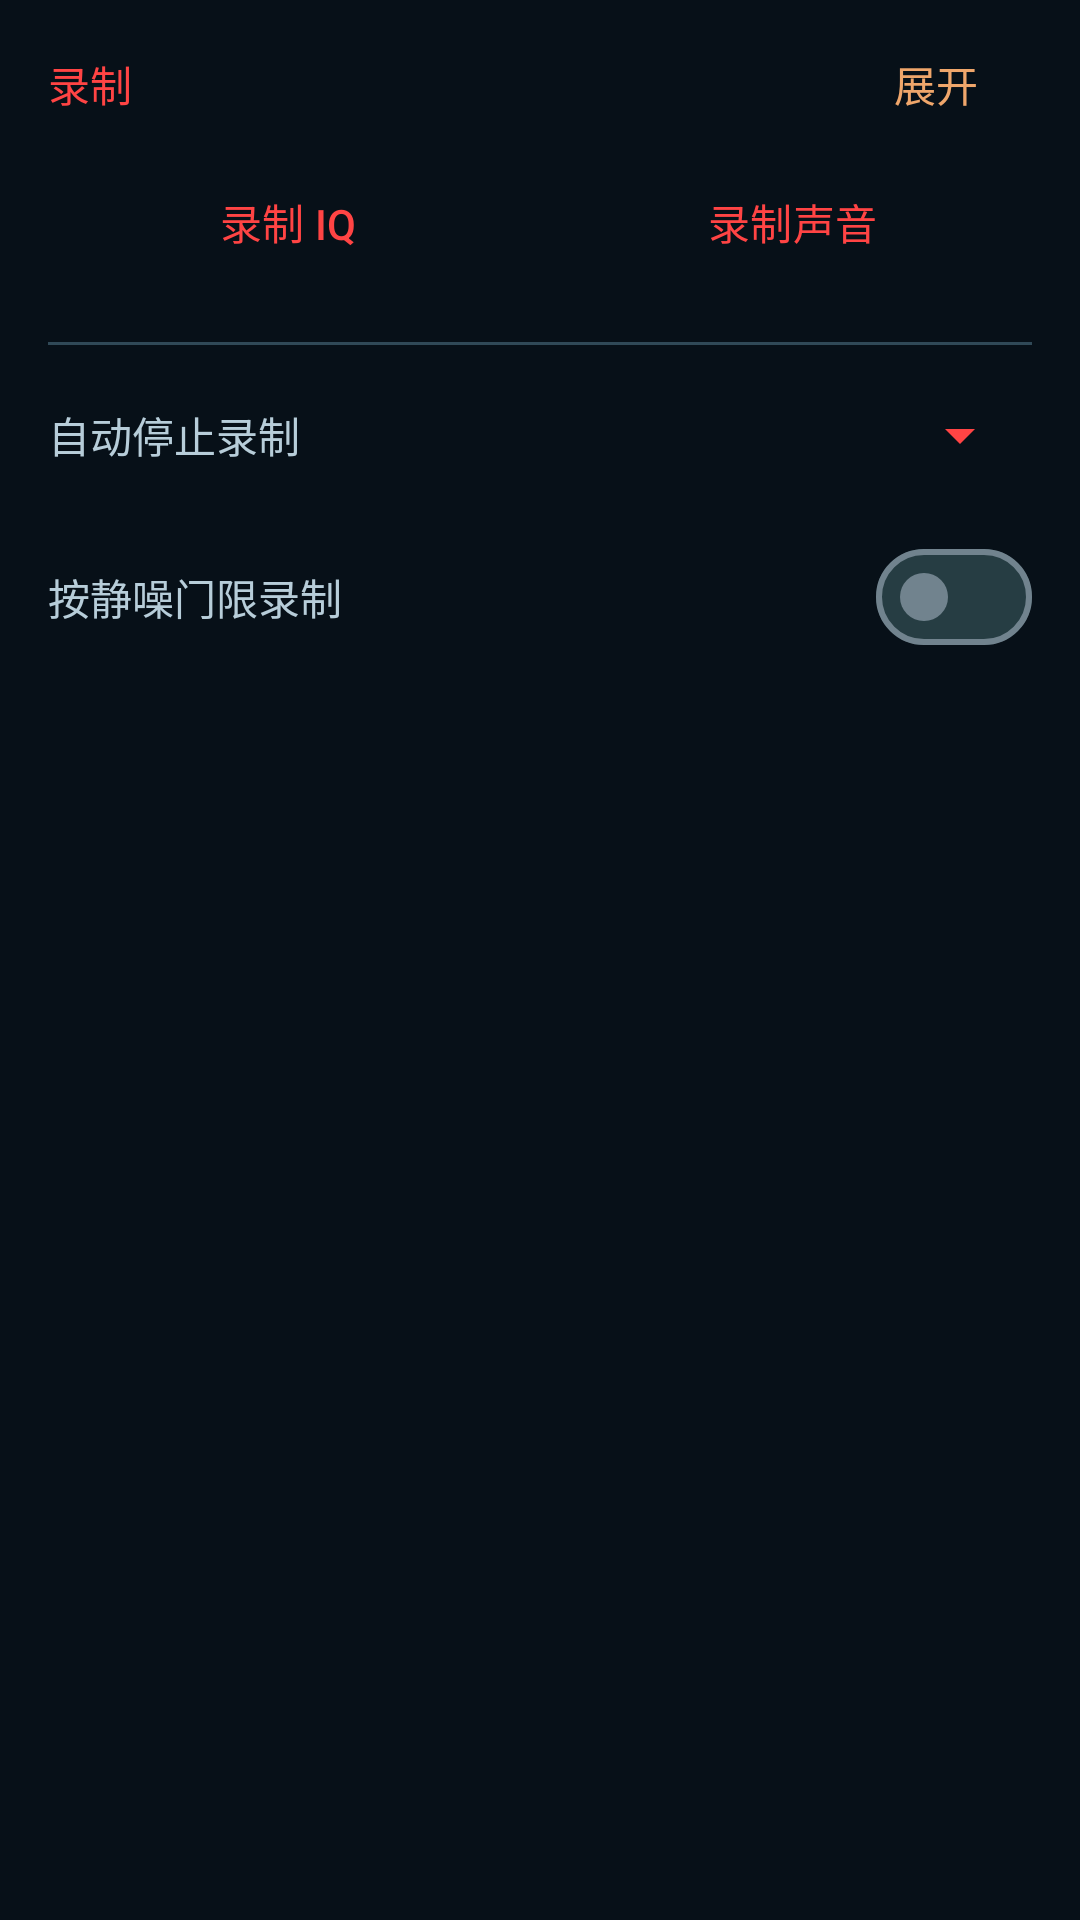

Write the Android layout XML for this screen, with the resource values it uses.
<!-- AndroidManifest.xml: application theme Theme.NineGRadio -->
<!-- res/layout/fragment_tab_recording.xml -->
<?xml version='1.0' encoding='utf-8'?>
<LinearLayout android:orientation="vertical" xmlns:android="http://schemas.android.com/apk/res/android" android:layout_width="match_parent" android:layout_height="match_parent">
  <LinearLayout android:layout_width="match_parent" android:layout_height="wrap_content" android:orientation="vertical" android:paddingTop="8dp" android:paddingStart="@dimen/radio_space_lg" android:paddingEnd="@dimen/radio_space_lg" android:paddingBottom="12dp">
    <LinearLayout android:layout_width="match_parent" android:layout_height="40dp" android:orientation="horizontal" android:gravity="center_vertical" android:layout_marginBottom="4dp">
      <TextView android:layout_width="0dp" android:layout_height="wrap_content" android:layout_weight="1" android:text="录制" android:textColor="#FF4444" android:textSize="14sp" />
      <Button android:id="@id/recordingPlaybackExpand" android:layout_width="64dp" android:layout_height="40dp" android:padding="0dp" android:minWidth="0dp" android:minHeight="0dp" android:singleLine="true" android:text="展开" android:textSize="14sp" android:textAllCaps="false" android:textColor="?attr/radioAccent" android:background="?attr/selectableItemBackgroundBorderless" android:contentDescription="展开录音页" />
    </LinearLayout>
    <LinearLayout android:layout_width="match_parent" android:layout_height="wrap_content" android:orientation="horizontal" android:gravity="center_vertical">
      <Button android:id="@+id/btnRecordIq" android:layout_width="0dp" android:layout_height="44dp" android:layout_weight="1" android:text="录制 IQ" android:backgroundTint="?attr/radioElevated" android:textColor="#FF4444" android:layout_marginEnd="8dp" style="@style/RadioRecordingAction" android:textSize="14sp" />
      <Button android:id="@+id/btnRecordAudio" android:layout_width="0dp" android:layout_height="44dp" android:layout_weight="1" android:text="录制声音" android:backgroundTint="?attr/radioElevated" android:textColor="#FF4444" style="@style/RadioRecordingAction" android:textSize="14sp" />
    </LinearLayout>
    <FrameLayout android:id="@+id/recordingPlayerHost" android:layout_width="match_parent" android:layout_height="wrap_content" android:layout_marginTop="10dp"/>
    <View android:layout_width="match_parent" android:layout_height="1dp" android:background="?attr/radioOutline" android:layout_marginVertical="8dp" />
    <LinearLayout android:layout_width="match_parent" android:layout_height="wrap_content" android:orientation="horizontal" android:gravity="center_vertical">
      <TextView android:layout_width="120dp" android:layout_height="wrap_content" android:text="自动停止录制" android:textColor="?attr/radioSecondary" android:textSize="14sp" />
      <Spinner android:id="@+id/spinnerRecordStop" android:layout_width="0dp" android:layout_height="44dp" android:layout_weight="1" android:backgroundTint="#FF4444" />
    </LinearLayout>
    <LinearLayout android:layout_width="match_parent" android:layout_height="wrap_content" android:orientation="horizontal" android:gravity="center_vertical" android:layout_marginTop="8dp">
      <LinearLayout android:layout_width="0dp" android:layout_height="wrap_content" android:layout_weight="1" android:orientation="vertical">
        <TextView android:layout_width="wrap_content" android:layout_height="wrap_content" android:text="按静噪门限录制" android:textColor="?attr/radioSecondary" android:textSize="14sp" />
        <TextView android:layout_width="wrap_content" android:layout_height="wrap_content" android:text="仅在信号达到静噪门限时录制" android:textColor="?attr/radioMuted" android:textSize="10sp" android:visibility="gone" />
      </LinearLayout>
      <com.google.android.material.materialswitch.MaterialSwitch android:id="@+id/switchSquelchRecord" android:layout_width="wrap_content" android:layout_height="wrap_content" android:checked="false" />
    </LinearLayout>
    <LinearLayout android:id="@+id/containerRecordingsTabList" android:layout_width="match_parent" android:layout_height="wrap_content" android:orientation="vertical" android:visibility="gone">
      <View android:layout_width="match_parent" android:layout_height="1dp" android:background="?attr/radioOutline" android:layout_marginVertical="8dp" />
      <TextView android:id="@+id/tvRecordingState" android:layout_width="match_parent" android:layout_height="wrap_content" android:textColor="?attr/radioSecondary" android:textSize="11sp" android:visibility="gone" android:paddingBottom="6dp"/>
      <TextView android:layout_width="match_parent" android:layout_height="wrap_content" android:text="录制文件" android:textColor="#FF4444" android:textSize="14sp" android:layout_marginBottom="6dp" />
      <androidx.recyclerview.widget.RecyclerView android:id="@+id/recyclerRecordingsTab" android:layout_width="match_parent" android:layout_height="260dp" android:nestedScrollingEnabled="false" android:clipToPadding="false" />
    </LinearLayout>
  </LinearLayout>
</LinearLayout>
<!-- resources referenced by this layout -->
<resources>
  <dimen name="radio_space_lg">16dp</dimen>
  <style name="RadioRecordingAction" parent="RadioPanelAction">
          <item name="android:textColor">#FF757B</item>
          <item name="strokeColor">#704148</item>
          <item name="backgroundTint">#2D202A</item>
      </style>
  <style name="Theme.NineGRadio" parent="Theme.NineGRadio.Base" />
  <dimen name="radio_corner_button">24dp</dimen>
  <color name="radio_error">#FFB4AB</color>
  <color name="radio_on_error">#690005</color>
  <color name="radio_error_container">#93000A</color>
  <color name="radio_on_error_container">#FFDAD6</color>
  <style name="ShapeAppearance.Radio.Small" parent="ShapeAppearance.Material3.Corner.Small">
          <item name="cornerSize">@dimen/radio_corner_small</item>
      </style>
  <style name="ShapeAppearance.Radio.Medium" parent="ShapeAppearance.Material3.Corner.Medium">
          <item name="cornerSize">@dimen/radio_corner_medium</item>
      </style>
  <style name="ShapeAppearance.Radio.Large" parent="ShapeAppearance.Material3.Corner.Large">
          <item name="cornerSize">@dimen/radio_corner_large</item>
      </style>
  <dimen name="radio_touch_target">48dp</dimen>
  <style name="TextAppearance.Radio.Body" parent="TextAppearance.Material3.BodyMedium">
          <item name="android:textColor">?attr/colorOnSurface</item>
      </style>
  <!-- drawable radio_seekbar_thumb (drawable) -->
  <shape xmlns:android="http://schemas.android.com/apk/res/android">
      <size android:width="@dimen/radio_slider_handle_width" android:height="@dimen/radio_slider_handle_height"/>
      <solid android:color="?attr/radioAccent"/>
      <corners android:radius="2dp"/>
  </shape>
  <dimen name="radio_corner_small">8dp</dimen>
  <dimen name="radio_corner_medium">12dp</dimen>
  <dimen name="radio_corner_large">16dp</dimen>
  <style name="RadioPreferenceItem" parent="Preference.Material">
          <item name="android:layout">@layout/radio_preference_row</item>
      </style>
  <style name="RadioPreferenceCategory" parent="Preference.Category.Material">
          <item name="android:layout">@layout/radio_preference_category</item>
      </style>
  <style name="RadioPreferenceSwitch" parent="Preference.SwitchPreferenceCompat.Material">
          <item name="android:layout">@layout/radio_preference_row</item>
          <item name="widgetLayout">@layout/radio_preference_switch</item>
      </style>
  <style name="RadioPreferenceList" parent="Preference.DialogPreference.Material">
          <item name="android:layout">@layout/radio_preference_row</item>
      </style>
  <style name="RadioPreferenceSeekBar" parent="Preference.SeekBarPreference.Material">
          <item name="android:background">@drawable/radio_settings_surface</item>
      </style>
  <!-- drawable radio_dialog_background (drawable) -->
  <shape xmlns:android="http://schemas.android.com/apk/res/android">
      <solid android:color="?attr/radioSurface"/>
      <corners android:radius="@dimen/radio_corner_dialog"/>
      <padding android:left="6dp" android:right="6dp" android:top="6dp" android:bottom="6dp"/>
  </shape>
  <style name="ShapeAppearance.Radio.Rounded" parent="ShapeAppearance.Material3.Corner.ExtraLarge">
          <item name="cornerFamily">rounded</item>
          <item name="cornerSize">@dimen/radio_corner_dialog</item>
      </style>
  <dimen name="radio_slider_track">8dp</dimen>
  <dimen name="radio_slider_handle_width">4dp</dimen>
  <dimen name="radio_slider_handle_height">28dp</dimen>
  <!-- drawable radio_settings_surface (drawable) -->
  <ripple xmlns:android="http://schemas.android.com/apk/res/android" android:color="?attr/colorControlHighlight">
      <item><shape><solid android:color="?attr/colorSurfaceContainerLow"/><corners android:radius="@dimen/radio_corner_large"/></shape></item>
  </ripple>
  <dimen name="radio_corner_dialog">28dp</dimen>
</resources>
